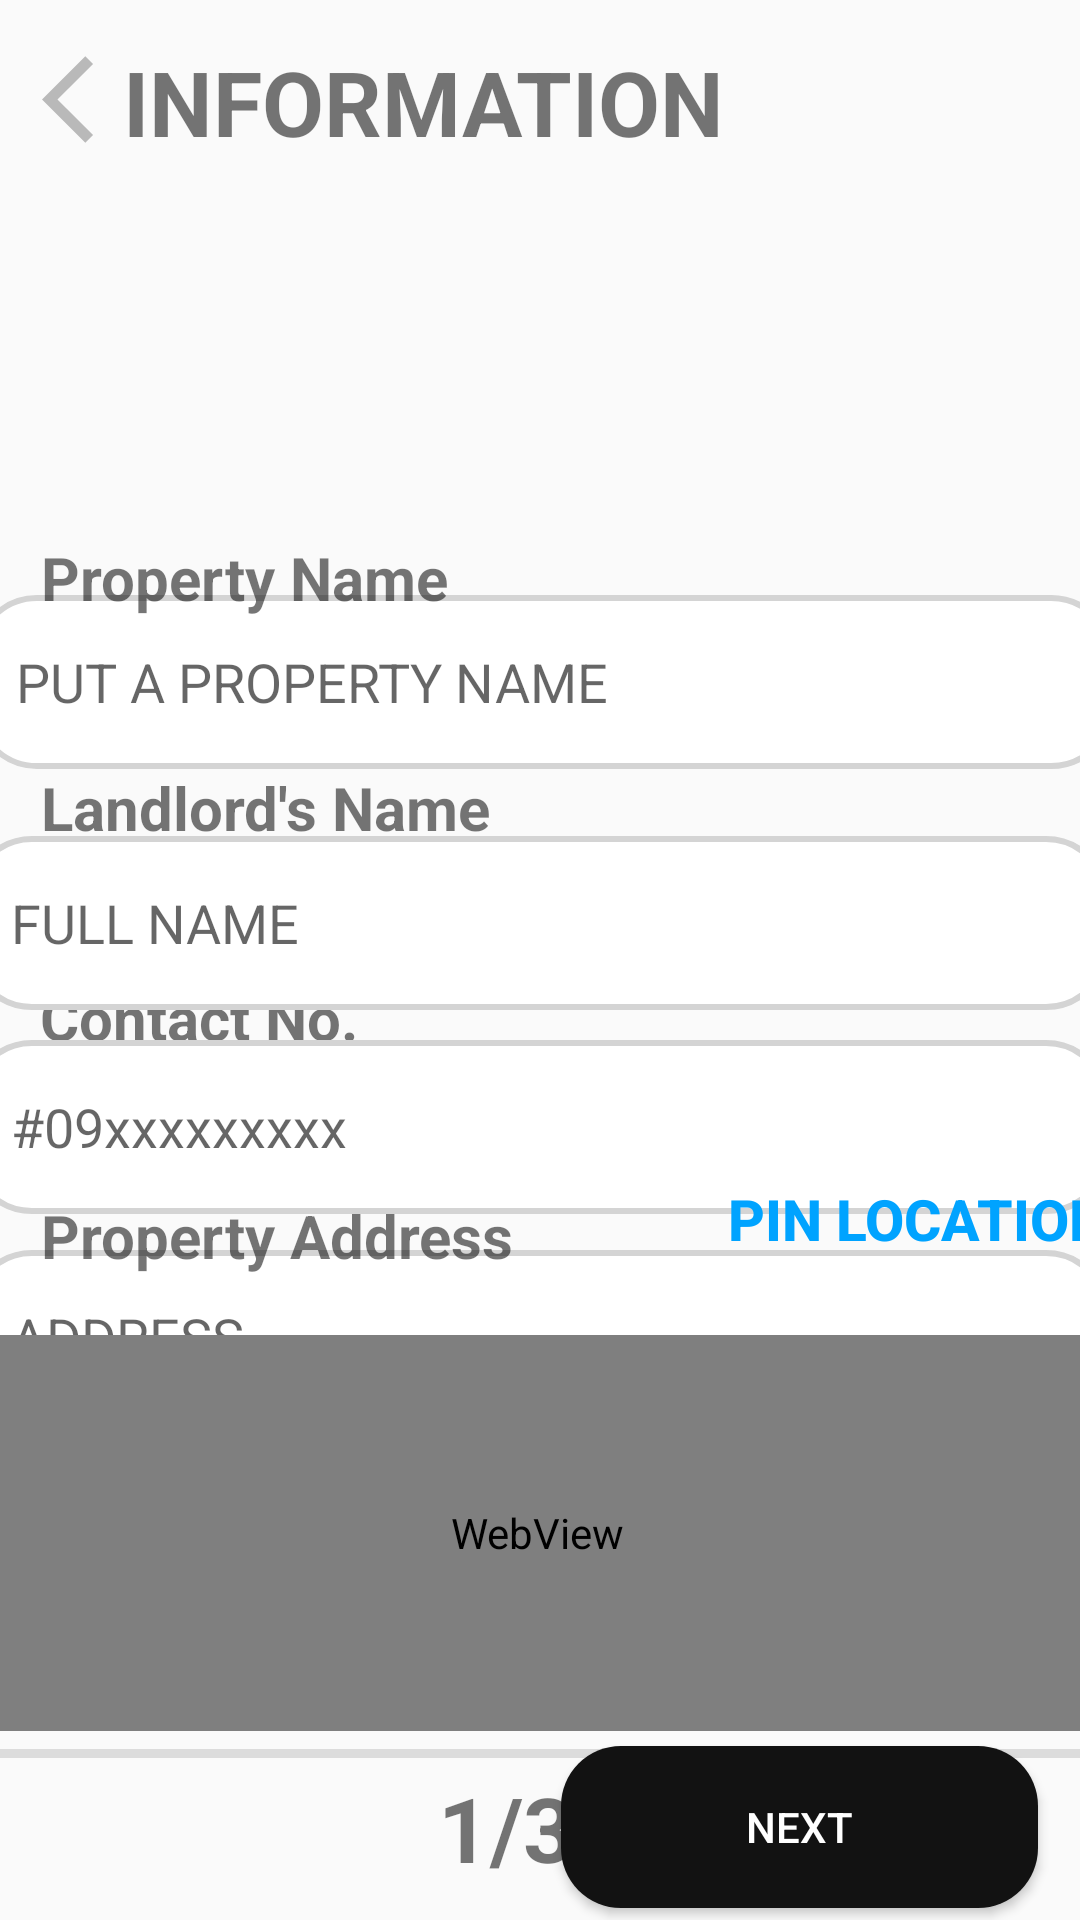

The Android layout XML behind this screen, and the referenced resources:
<!-- AndroidManifest.xml: application theme Theme.RentalHousing -->
<!-- res/layout/info1.xml -->
<?xml version="1.0" encoding="utf-8"?>
<androidx.constraintlayout.widget.ConstraintLayout
    xmlns:android="http://schemas.android.com/apk/res/android"
    xmlns:app="http://schemas.android.com/apk/res-auto"
    xmlns:tools="http://schemas.android.com/tools"
    android:id="@+id/information1"
    android:layout_width="match_parent"
    android:layout_height="match_parent"
    tools:context=".rhinformation1">

    <TextView

        android:layout_width="206dp"
        android:layout_height="39dp"
        android:gravity="center_vertical"
        android:text="INFORMATION"
        android:textSize="30sp"
        android:textStyle="bold"
        app:layout_constraintBottom_toBottomOf="parent"
        app:layout_constraintEnd_toEndOf="parent"
        app:layout_constraintHorizontal_bias="0.267"
        app:layout_constraintStart_toStartOf="parent"
        app:layout_constraintTop_toTopOf="parent"
        app:layout_constraintVertical_bias="0.023" />

    <ImageView
        android:id="@+id/imageView"
        android:layout_width="35dp"
        android:layout_height="39dp"
        app:layout_constraintBottom_toBottomOf="parent"
        app:layout_constraintEnd_toEndOf="parent"
        app:layout_constraintHorizontal_bias="0.043"
        app:layout_constraintStart_toStartOf="parent"
        app:layout_constraintTop_toTopOf="parent"
        app:layout_constraintVertical_bias="0.023"
        app:srcCompat="@drawable/baseline_arrow_back_ios_24" />


    <EditText
        android:id="@+id/propertyaddress"
        android:layout_width="380dp"
        android:layout_height="58dp"
        android:layout_marginTop="45dp"
        android:background="@drawable/strokeonly"
        android:ems="10"
        android:hint="ADDRESS"
        android:inputType="text"
        android:paddingLeft="14dp"
        app:layout_constraintBottom_toBottomOf="parent"
        app:layout_constraintEnd_toEndOf="parent"
        app:layout_constraintHorizontal_bias="0.538"
        app:layout_constraintStart_toStartOf="parent"
        app:layout_constraintTop_toTopOf="parent"
        app:layout_constraintVertical_bias="0.692" />

    <TextView
        android:id="@+id/cnnumber"
        android:layout_width="wrap_content"
        android:layout_height="wrap_content"
        android:text="Contact No."
        android:textSize="20dp"
        android:textStyle="bold"
        app:layout_constraintBottom_toBottomOf="parent"
        app:layout_constraintEnd_toEndOf="parent"
        app:layout_constraintHorizontal_bias="0.052"
        app:layout_constraintStart_toStartOf="parent"
        app:layout_constraintTop_toTopOf="parent"
        app:layout_constraintVertical_bias="0.531" />

    <TextView
        android:id="@+id/textView2"
        android:layout_width="wrap_content"
        android:layout_height="wrap_content"
        android:text="Landlord's Name"
        android:textSize="20dp"
        android:textStyle="bold"
        app:layout_constraintBottom_toBottomOf="parent"
        app:layout_constraintEnd_toEndOf="parent"
        app:layout_constraintHorizontal_bias="0.065"
        app:layout_constraintStart_toStartOf="parent"
        app:layout_constraintTop_toTopOf="parent"
        app:layout_constraintVertical_bias="0.417" />

    <EditText
        android:id="@+id/propertyname"
        android:layout_width="380dp"
        android:layout_height="58dp"
        android:background="@drawable/strokeonly"
        android:ems="10"
        android:hint="PUT A PROPERTY NAME"
        android:inputType="text"
        android:paddingLeft="14dp"
        app:layout_constraintBottom_toBottomOf="parent"
        app:layout_constraintEnd_toEndOf="parent"
        app:layout_constraintHorizontal_bias="0.461"
        app:layout_constraintStart_toStartOf="parent"
        app:layout_constraintTop_toTopOf="parent"
        app:layout_constraintVertical_bias="0.341" />

    <TextView
        android:id="@+id/textView"
        android:layout_width="wrap_content"
        android:layout_height="wrap_content"
        android:layout_marginBottom="20dp"
        android:text="Property Name "
        android:textSize="20dp"
        android:textStyle="bold"
        app:layout_constraintBottom_toBottomOf="parent"
        app:layout_constraintEnd_toEndOf="parent"
        app:layout_constraintHorizontal_bias="0.063"
        app:layout_constraintStart_toStartOf="parent"
        app:layout_constraintTop_toTopOf="parent"
        app:layout_constraintVertical_bias="0.302" />

    <EditText
        android:id="@+id/landlordname"
        android:layout_width="380dp"
        android:background="@drawable/strokeonly"
        android:layout_height="58dp"
        android:layout_marginTop="45dp"

        android:ems="10"
        android:hint="FULL NAME"

        android:inputType="text"
        android:paddingLeft="14dp"
        app:layout_constraintBottom_toBottomOf="parent"
        app:layout_constraintEnd_toEndOf="parent"
        app:layout_constraintHorizontal_bias="0.538"
        app:layout_constraintStart_toStartOf="parent"
        app:layout_constraintTop_toTopOf="parent"
        app:layout_constraintVertical_bias="0.435" />

    <TextView
        android:id="@+id/prop_add"
        android:layout_width="wrap_content"
        android:layout_height="wrap_content"
        android:text="Property Address"
        android:textSize="20dp"
        android:textStyle="bold"
        app:layout_constraintBottom_toBottomOf="parent"
        app:layout_constraintEnd_toEndOf="parent"
        app:layout_constraintHorizontal_bias="0.068"
        app:layout_constraintStart_toStartOf="parent"
        app:layout_constraintTop_toTopOf="parent"
        app:layout_constraintVertical_bias="0.65" />

    <EditText
        android:id="@+id/contactnumber"
        android:layout_width="380dp"
        android:layout_height="58dp"
        android:layout_marginTop="45dp"
        android:background="@drawable/strokeonly"
        android:ems="10"
        android:hint="#09xxxxxxxxx"
        android:inputType="text"
        android:paddingLeft="14dp"
        app:layout_constraintBottom_toBottomOf="parent"
        app:layout_constraintEnd_toEndOf="parent"
        app:layout_constraintHorizontal_bias="0.538"
        app:layout_constraintStart_toStartOf="parent"
        app:layout_constraintTop_toTopOf="parent"
        app:layout_constraintVertical_bias="0.562" />

    <Button
        android:id="@+id/next1"
        android:layout_width="159dp"
        android:layout_height="54dp"
        android:text="Next"
        android:background="@drawable/grayroundedstroke"
        android:textColor="@color/white"

        app:layout_constraintBottom_toBottomOf="parent"
        app:layout_constraintEnd_toEndOf="parent"
        app:layout_constraintHorizontal_bias="0.931"
        app:layout_constraintStart_toStartOf="parent"
        app:layout_constraintTop_toTopOf="parent"
        app:layout_constraintVertical_bias="0.993" />

    <TextView
        android:id="@+id/textView3"
        android:layout_width="54dp"
        android:layout_height="58dp"
        android:gravity="center"
        android:text="1/3"
        android:textSize="30dp"
        android:textStyle="bold"
        app:layout_constraintBottom_toBottomOf="parent"
        app:layout_constraintEnd_toEndOf="parent"
        app:layout_constraintHorizontal_bias="0.463"
        app:layout_constraintStart_toStartOf="parent"
        app:layout_constraintTop_toTopOf="parent"
        app:layout_constraintVertical_bias="0.997" />

    <View
        android:id="@+id/divider"
        android:layout_width="391dp"
        android:layout_height="3dp"

        android:background="?android:attr/listDivider"
        app:layout_constraintBottom_toBottomOf="parent"
        app:layout_constraintEnd_toEndOf="parent"
        app:layout_constraintHorizontal_bias="1.0"
        app:layout_constraintStart_toStartOf="parent"
        app:layout_constraintTop_toTopOf="parent"
        app:layout_constraintVertical_bias="0.915" />

    <WebView
        android:id="@+id/pinloc"
        android:layout_width="379dp"
        android:layout_height="132dp"
        app:layout_constraintBottom_toBottomOf="parent"
        app:layout_constraintEnd_toEndOf="parent"
        app:layout_constraintHorizontal_bias="0.571"
        app:layout_constraintStart_toStartOf="parent"
        app:layout_constraintTop_toTopOf="parent"
        app:layout_constraintVertical_bias="0.876" />

    <Button
        android:id="@+id/button2"
        android:layout_width="156dp"
        android:layout_height="40dp"
        android:background="@android:color/transparent"
        android:text="Pin Location"
        android:textAlignment="textEnd"
        android:textColor="#00A3FF"
        android:textSize="19dp"
        android:textStyle="bold"
        app:layout_constraintBottom_toBottomOf="parent"
        app:layout_constraintEnd_toEndOf="@+id/propertyaddress"
        app:layout_constraintHorizontal_bias="1.0"
        app:layout_constraintStart_toStartOf="parent"
        app:layout_constraintTop_toTopOf="parent"
        app:layout_constraintVertical_bias="0.644" />

</androidx.constraintlayout.widget.ConstraintLayout>
<!-- resources referenced by this layout -->
<resources>
  <color name="white">#FFFFFFFF</color>
  <!-- drawable baseline_arrow_back_ios_24 (drawable) -->
  <vector xmlns:android="http://schemas.android.com/apk/res/android" android:autoMirrored="true" android:height="24dp" android:tint="#B9B9B9" android:viewportHeight="24" android:viewportWidth="24" android:width="24dp">
        
      <path android:fillColor="@android:color/white" android:pathData="M11.67,3.87L9.9,2.1 0,12l9.9,9.9 1.77,-1.77L3.54,12z"/>
      
  </vector>
  <!-- drawable grayroundedstroke (drawable) -->
  <shape xmlns:android="http://schemas.android.com/apk/res/android"
      android:shape="rectangle">
  
      <solid
          android:color="#121212"/>
      <corners android:radius="20dp"/>
  </shape>
  <!-- drawable strokeonly (drawable) -->
  <shape xmlns:android="http://schemas.android.com/apk/res/android">
      <solid android:color="#FFFFFF"/> 
  
      <stroke
          android:color="#d4d4d4"
          android:width="2dp"
          />
  
      <corners
          android:radius="20dp"/>
  
  </shape>
  <style name="Theme.RentalHousing" parent="Base.Theme.RentalHousing" />
  <style name="Base.Theme.RentalHousing" parent="Theme.AppCompat.Light.NoActionBar">
  
      </style>
</resources>
